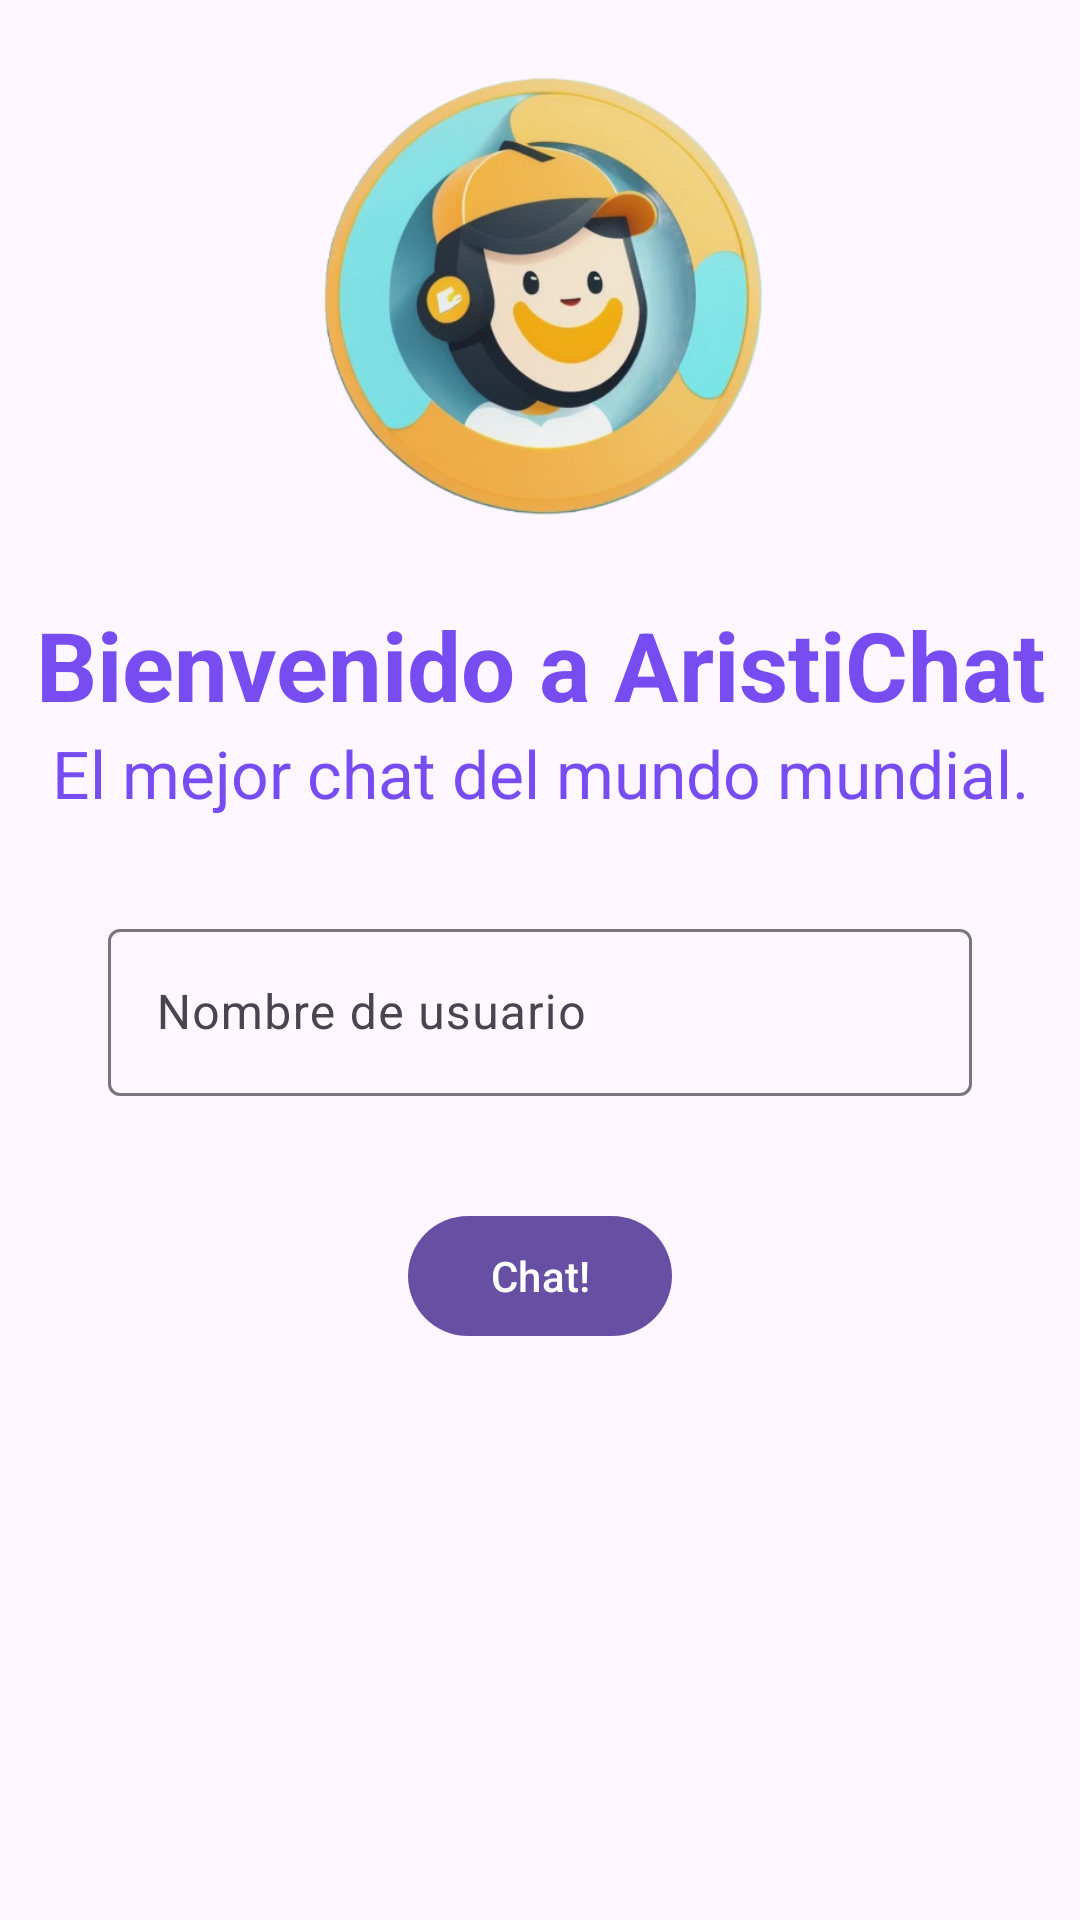

Write the Android layout XML for this screen, with the resource values it uses.
<!-- AndroidManifest.xml: application theme Theme.AristiChat -->
<!-- res/layout/fragment_main.xml -->
<?xml version="1.0" encoding="utf-8"?>
<androidx.constraintlayout.widget.ConstraintLayout xmlns:android="http://schemas.android.com/apk/res/android"
    xmlns:app="http://schemas.android.com/apk/res-auto"
    xmlns:tools="http://schemas.android.com/tools"
    android:layout_width="match_parent"
    android:layout_height="match_parent"
    tools:context=".ui.main.MainFragment">

    <ImageView
        android:id="@+id/ivLogo"
        android:layout_width="0dp"
        android:layout_height="200dp"
        android:src="@drawable/aristichat_logo"
        app:layout_constraintEnd_toEndOf="parent"
        app:layout_constraintStart_toStartOf="parent"
        app:layout_constraintTop_toTopOf="parent" />

    <TextView
        android:id="@+id/tvTitle"
        android:layout_width="0dp"
        android:layout_height="wrap_content"
        android:text="@string/main_welcome_message"
        android:textAlignment="center"
        android:textColor="@color/card_me_background"
        android:textSize="32sp"
        android:textStyle="bold"
        app:layout_constraintEnd_toEndOf="parent"
        app:layout_constraintStart_toStartOf="parent"
        app:layout_constraintTop_toBottomOf="@+id/ivLogo" />

    <TextView
        android:id="@+id/tvSubTitle"
        android:layout_width="0dp"
        android:layout_height="wrap_content"
        android:text="@string/main_welcome_subtitle"
        android:textAlignment="center"
        android:textColor="@color/card_me_background"
        android:textSize="22sp"
        app:layout_constraintEnd_toEndOf="parent"
        app:layout_constraintStart_toStartOf="parent"
        app:layout_constraintTop_toBottomOf="@+id/tvTitle" />

    <com.google.android.material.textfield.TextInputLayout
        android:id="@+id/textInputLayoutName"
        android:layout_width="0dp"
        android:layout_height="wrap_content"
        android:layout_margin="32dp"
        app:layout_constraintEnd_toEndOf="parent"
        app:layout_constraintStart_toStartOf="parent"
        app:layout_constraintTop_toBottomOf="@+id/tvSubTitle">

        <com.google.android.material.textfield.TextInputEditText
            android:id="@+id/etUserName"
            android:layout_width="match_parent"
            android:layout_height="wrap_content"
            android:layout_margin="4dp"
            android:hint="@string/main_username_hint"
            android:inputType="text"
            app:layout_constraintTop_toBottomOf="@+id/tv" />

    </com.google.android.material.textfield.TextInputLayout>

    <com.google.android.material.button.MaterialButton
        android:id="@+id/btnChat"
        android:layout_width="wrap_content"
        android:layout_height="wrap_content"
        android:layout_marginTop="32dp"
        android:text="@string/main_btn_chat_string"
        app:layout_constraintEnd_toEndOf="parent"
        app:layout_constraintStart_toStartOf="parent"
        app:layout_constraintTop_toBottomOf="@+id/textInputLayoutName" />

    <ProgressBar
        android:id="@+id/pbLoading"
        android:layout_width="100dp"
        android:layout_height="100dp"
        android:visibility="gone"
        app:layout_constraintBottom_toBottomOf="parent"
        app:layout_constraintEnd_toEndOf="parent"
        app:layout_constraintStart_toStartOf="parent"
        app:layout_constraintTop_toTopOf="parent" />


</androidx.constraintlayout.widget.ConstraintLayout>
<!-- resources referenced by this layout -->
<resources>
  <color name="card_me_background">#774df2</color>
  <!-- drawable aristichat_logo: webp bitmap (drawable, 33632 bytes) -->
  <string name="main_btn_chat_string">Chat!</string>
  <string name="main_username_hint">Nombre de usuario</string>
  <string name="main_welcome_message">Bienvenido a AristiChat</string>
  <string name="main_welcome_subtitle">El mejor chat del mundo mundial.</string>
  <style name="Theme.AristiChat" parent="Base.Theme.AristiChat" />
  <style name="Base.Theme.AristiChat" parent="Theme.Material3.DayNight.NoActionBar">
          
          
      </style>
</resources>
